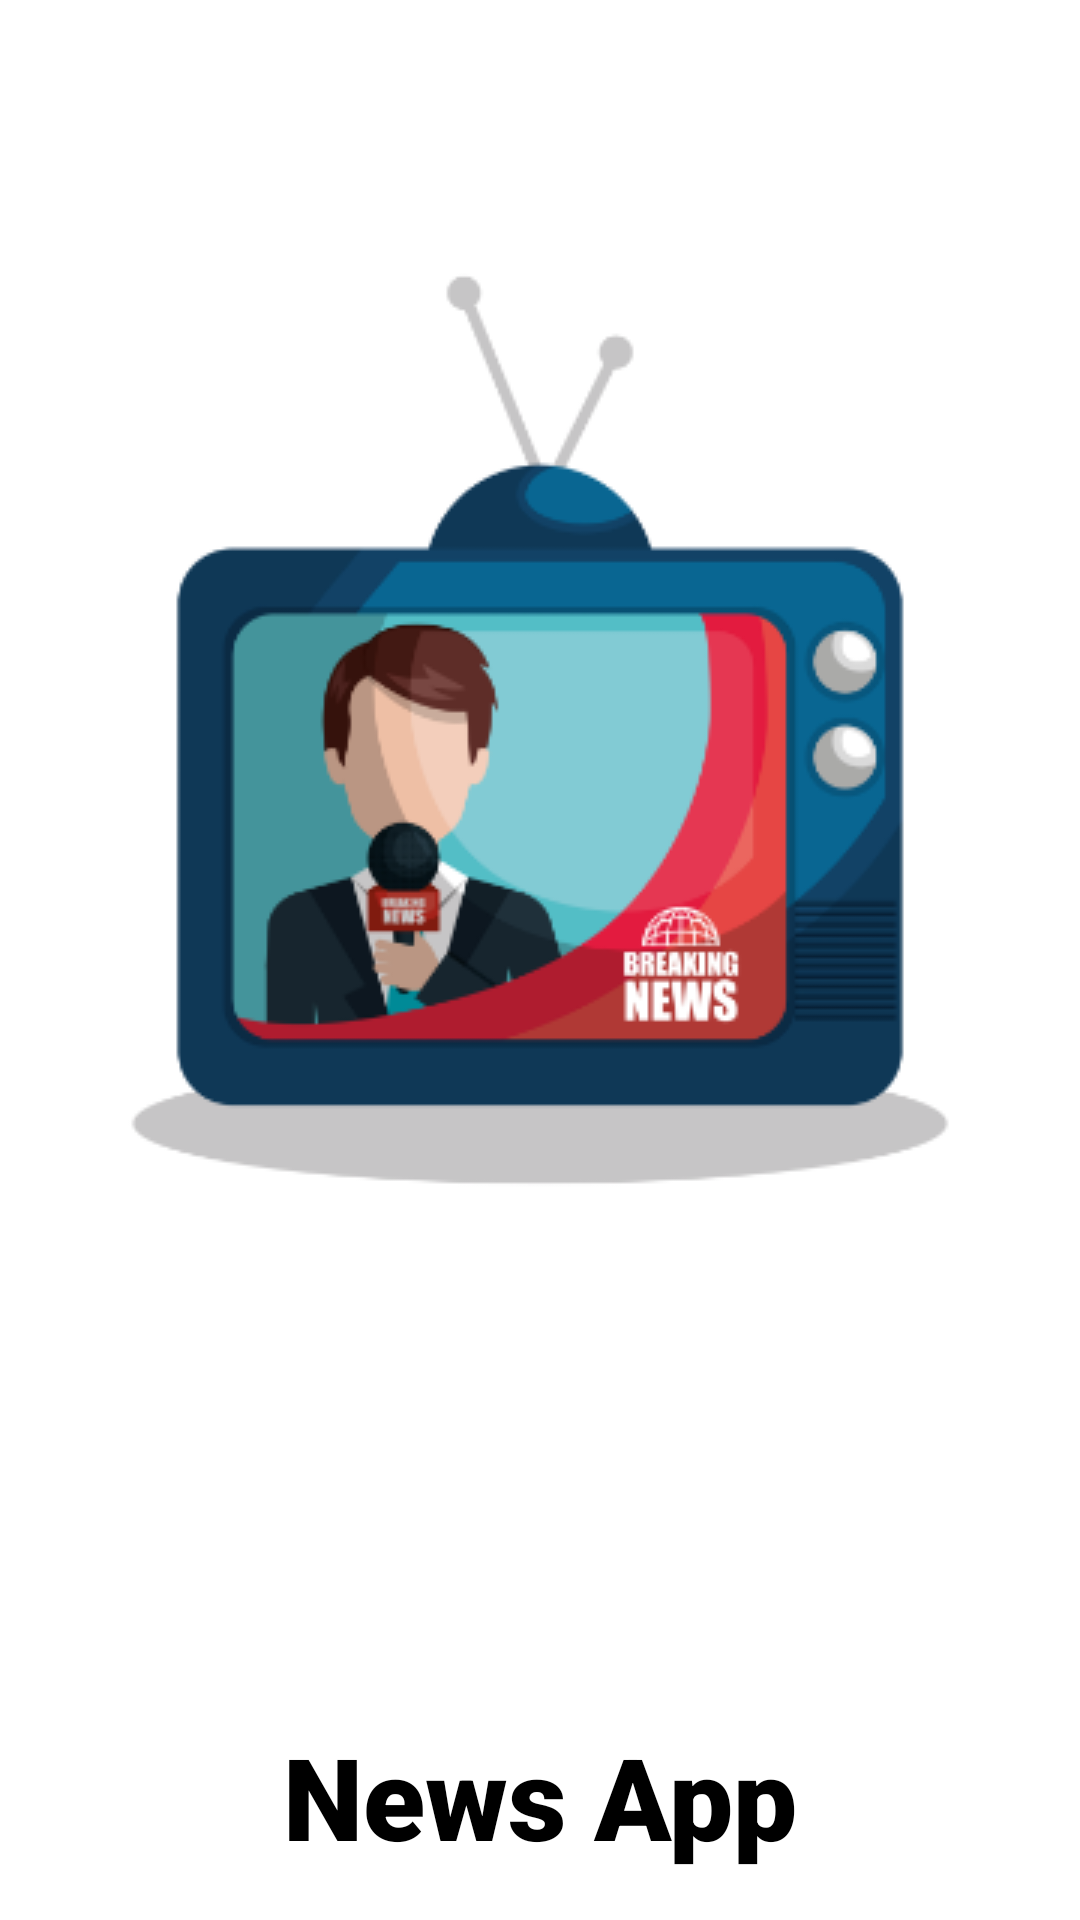

This screen was rendered from an Android layout file. Write that file and the resources it references.
<!-- AndroidManifest.xml: application theme AppTheme -->
<!-- res/layout/activity_intro.xml -->
<?xml version="1.0" encoding="utf-8"?>
<androidx.constraintlayout.widget.ConstraintLayout xmlns:android="http://schemas.android.com/apk/res/android"
    xmlns:app="http://schemas.android.com/apk/res-auto"
    xmlns:tools="http://schemas.android.com/tools"
    android:layout_width="match_parent"
    android:layout_height="match_parent"
 android:background="#fff"
    tools:context=".ui.IntroActivity">


    <TextView
        android:id="@+id/textView"
        android:layout_width="wrap_content"
        android:layout_height="wrap_content"
        android:layout_marginTop="68dp"
        android:layout_marginBottom="24dp"
        android:fontFamily="sans-serif-black"
        android:text="News App"
        android:textColor="#000"
        android:textSize="38sp"
        app:layout_constraintBottom_toBottomOf="parent"
        app:layout_constraintEnd_toEndOf="parent"
        app:layout_constraintStart_toStartOf="parent"
        app:layout_constraintTop_toBottomOf="@+id/imageView2" />

    <ImageView
        android:id="@+id/imageView2"
        android:layout_width="wrap_content"
        android:layout_height="wrap_content"
        android:layout_marginTop="76dp"
        android:layout_marginBottom="87dp"
        app:layout_constraintBottom_toTopOf="@+id/textView"
        app:layout_constraintEnd_toEndOf="parent"
        app:layout_constraintHorizontal_bias="0.491"
        app:layout_constraintStart_toStartOf="parent"
        app:layout_constraintTop_toTopOf="parent"
        app:srcCompat="@drawable/wq" />
</androidx.constraintlayout.widget.ConstraintLayout>
<!-- resources referenced by this layout -->
<resources>
  <!-- drawable wq: png bitmap (drawable, 33174 bytes) -->
  <style name="AppTheme" parent="Theme.AppCompat.Light.DarkActionBar">
          
          <item name="colorPrimary">#000</item>
          <item name="colorPrimaryDark">#000</item>
          <item name="colorAccent">#000</item>
      </style>
</resources>
